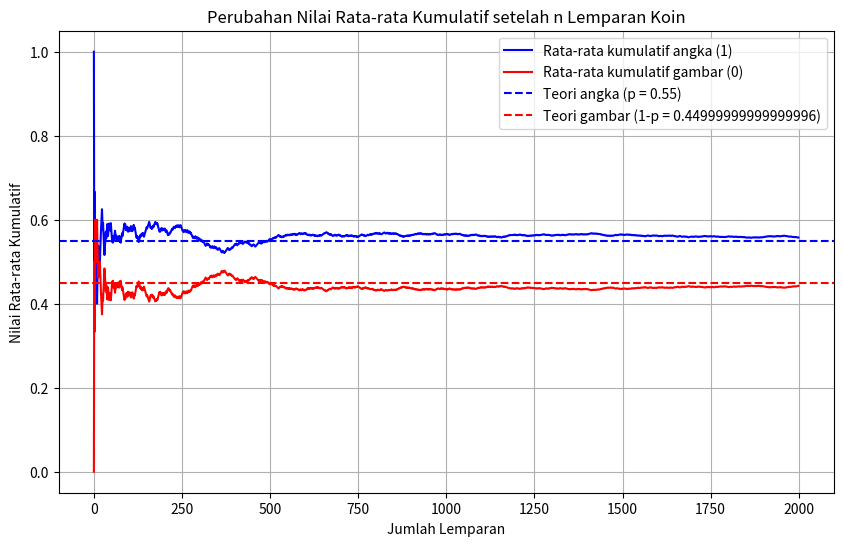

Generate this figure with matplotlib:
import numpy as np
import matplotlib.pyplot as plt
from scipy.stats import bernoulli

# Langkah 1: Simulasikan 2000 kali lemparan koin
n_trials = 2000
p = 0.55  # Peluang munculnya angka (1)
x = bernoulli.rvs(p, size=n_trials)  # Simulasi Bernoulli

# Langkah 2: Hitung rata-rata kumulatif setelah setiap lemparan
cumulative_mean_1 = np.cumsum(x) / np.arange(1, n_trials + 1)  # Rata-rata kumulatif 1
cumulative_mean_0 = 1 - cumulative_mean_1  # Rata-rata kumulatif 0

# Langkah 3: Gambarkan diagram garis
plt.figure(figsize=(10, 6))
plt.plot(cumulative_mean_1, label='Rata-rata kumulatif angka (1)', color='blue')
plt.plot(cumulative_mean_0, label='Rata-rata kumulatif gambar (0)', color='red')
plt.axhline(y=p, color='blue', linestyle='--', label=f'Teori angka (p = {p})')
plt.axhline(y=1-p, color='red', linestyle='--', label=f'Teori gambar (1-p = {1-p})')
plt.title('Perubahan Nilai Rata-rata Kumulatif setelah n Lemparan Koin')
plt.xlabel('Jumlah Lemparan')
plt.ylabel('Nilai Rata-rata Kumulatif')
plt.legend()
plt.grid(True)
plt.show()
